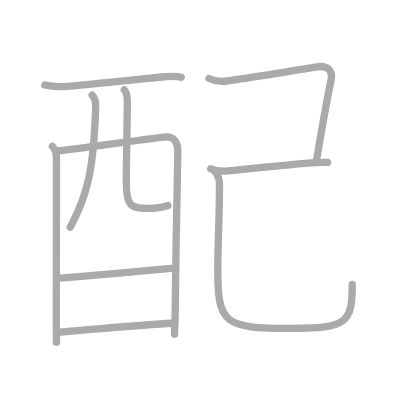
t = 0.00 s
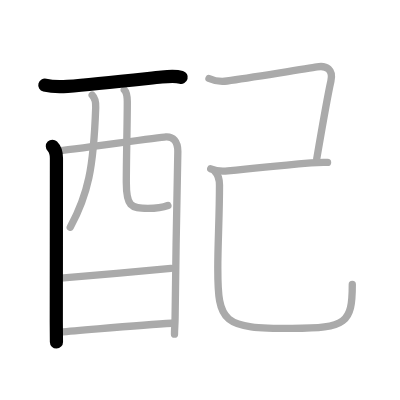
t = 2.00 s
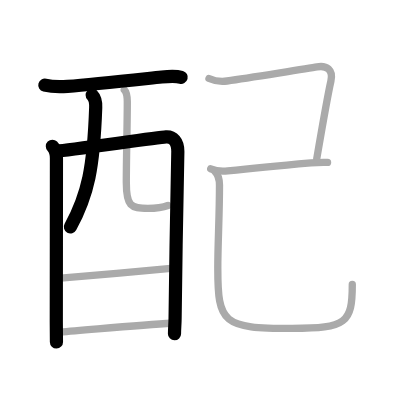
t = 4.00 s
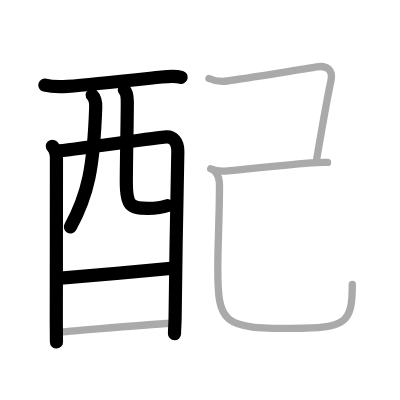
t = 6.00 s
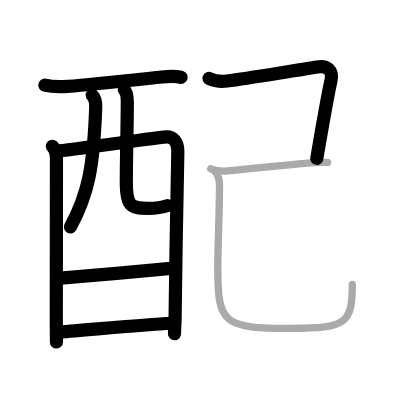
t = 8.00 s
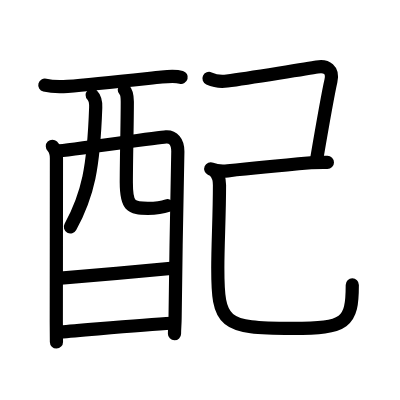
t = 10.00 s

The animated SVG that drew these frames (rendered in a browser with its animation timeline set to each time). Animation: 10 SMIL elements (animate=10); one cycle of 10.00 s.

<?xml version="1.0" standalone="no"?>
<!DOCTYPE svg PUBLIC "-//W3C//DTD SVG 1.1//EN"   "http://www.w3.org/Graphics/SVG/1.1/DTD/svg11.dtd">
<svg width="400px" height="400px"  version="1.1" xmlns="http://www.w3.org/2000/svg">
  <defs>
    <marker id="Triangle" viewBox="0 0 10 10" refX="0" refY="5" markerUnits="strokeWidth" markerWidth="3" style="stroke-opacity:0%;fill:#aaaaaa;" markerHeight="2" orient="auto">
      <path d="M 0 0 L 10 5 L 0 10 z" />
    </marker>
    
    <marker id="Arrow" viewBox="0 0 10 10" refX="5" refY="5" markerUnits="strokeWidth" markerWidth="1.8" style="stroke-opacity:0%;fill:#770000;" markerHeight="2" orient="auto">
      <path d="M 0 4 L 6 4 L 4 1 L 10 5 L 4 9 L 6 6 L 0 6 z" />
        <circle cx="5" cy="5" r="5" />
      </marker>
    
    <marker id="TriangleRed" viewBox="0 0 10 10" refX="0" refY="5" markerUnits="strokeWidth" markerWidth="3" style="stroke-opacity:0%;fill:#CC0000;" markerHeight="2" orient="auto">
      <path d="M 0 0 L 10 5 L 0 10 z" />
    </marker>
    
    <marker id="ArrowRed" viewBox="0 0 10 10" refX="5" refY="5" markerUnits="strokeWidth" markerWidth="1.8" style="stroke-opacity:0%;fill:#CC0000;" markerHeight="2" orient="auto">
      <path d="M 0 4 L 6 4 L 4 1 L 10 5 L 4 9 L 6 6 L 0 6 z" />
        <circle cx="5" cy="5" r="5" />
      </marker>
    
  </defs>
  
  <path style="fill:#ffffff; fill-opacity:100%; fill-rule:evenodd; stroke-width:0;" d="M 0 0 L 400px 0 L 400px 400px L 0 400px L 0 0" />

  <g transform="scale(3.6697247706422 3.6697247706422)">
<path style="fill:none; fill-opacity:0%; fill-rule:evenodd; stroke:#aaaaaa; stroke-opacity:100%; stroke-width: 1.5pt; stroke-linejoin:round; stroke-linecap:round;" d="M12.22 23.18c1.96 0.5 3.86 0.52 6.2 0.35c7.12-0.53 18.75-1.82 25.66-2.55c2.2-0.23 4.21-0.23 5.31 0.09"></path>
<path style="fill:none; fill-opacity:0%; fill-rule:evenodd; stroke:#aaaaaa; stroke-opacity:100%; stroke-width: 1.5pt; stroke-linejoin:round; stroke-linecap:round;" d="M14.27 39.86c0.75 0.75 1.11 2.01 1.11 3.26c0 0.85-0.03 34.89-0.04 44.75c0 1.79 0.04 3.58 0.04 5.38"></path>
<path style="fill:none; fill-opacity:0%; fill-rule:evenodd; stroke:#aaaaaa; stroke-opacity:100%; stroke-width: 1.5pt; stroke-linejoin:round; stroke-linecap:round;" d="M15.6 41.15c2.48-0.12 27.36-3.69 29.63-3.84c1.89-0.12 3.23 1.19 3.23 3.98c0 1.46-0.67 32.48-0.75 45.45c-0.01 1.44-0.16 2.88-0.16 4.31"></path>
<path style="fill:none; fill-opacity:0%; fill-rule:evenodd; stroke:#aaaaaa; stroke-opacity:100%; stroke-width: 1.5pt; stroke-linejoin:round; stroke-linecap:round;" d="M25.12 25.9c0.74 0.74 1.02 1.79 0.96 3.42C25.5 45.75 24 53 19.14 61.93"></path>
<path style="fill:none; fill-opacity:0%; fill-rule:evenodd; stroke:#aaaaaa; stroke-opacity:100%; stroke-width: 1.5pt; stroke-linejoin:round; stroke-linecap:round;" d="M33.87 24.47c0.65 0.65 0.82 1.78 0.82 3.27c0 5.83-0.27 15.62-0.27 22.01c0 6.38 1.2 7.03 5.85 7.03c1.96 0 4.03-0.22 5.48-0.78"></path>
<path style="fill:none; fill-opacity:0%; fill-rule:evenodd; stroke:#aaaaaa; stroke-opacity:100%; stroke-width: 1.5pt; stroke-linejoin:round; stroke-linecap:round;" d="M16.54 75.78c5.33-0.41 24.08-2.03 30.04-2.65"></path>
<path style="fill:none; fill-opacity:0%; fill-rule:evenodd; stroke:#aaaaaa; stroke-opacity:100%; stroke-width: 1.5pt; stroke-linejoin:round; stroke-linecap:round;" d="M16.39 90.48c7.99-0.6 21.9-1.95 30.43-2.4"></path>
<path style="fill:none; fill-opacity:0%; fill-rule:evenodd; stroke:#aaaaaa; stroke-opacity:100%; stroke-width: 1.5pt; stroke-linejoin:round; stroke-linecap:round;" d="M56.95 21.39c0.8 0.36 2.94 0.95 4.92 0.68c5.88-0.81 23.3-3.61 24.51-3.83c2.62-0.48 4.49 0.77 3.79 3.85c-0.24 1.05-2.17 11.29-3.86 21.17"></path>
<path style="fill:none; fill-opacity:0%; fill-rule:evenodd; stroke:#aaaaaa; stroke-opacity:100%; stroke-width: 1.5pt; stroke-linejoin:round; stroke-linecap:round;" d="M57.42 46c1.45 0.62 2.8 0.77 4.63 0.56c7.2-0.81 15.99-1.62 22.67-2.2c1.73-0.15 3.15-0.11 4.54-0.11"></path>
<path style="fill:none; fill-opacity:0%; fill-rule:evenodd; stroke:#aaaaaa; stroke-opacity:100%; stroke-width: 1.5pt; stroke-linejoin:round; stroke-linecap:round;" d="M58.49 46.62c0.76 0.76 1.32 2 1.32 3.78c0 8.25-0.46 16.21-0.46 22.6c0 15.13 1.29 16.5 20.26 16.5C94.38 89.5 96 88 96 77.5"></path>

<path style="fill:none; fill-opacity:0%; fill-rule:evenodd; stroke:#000000; stroke-opacity:100%; stroke-width: 2.7pt; stroke-linejoin:round; stroke-linecap:round;" d="M12.22 23.18c1.96 0.5 3.86 0.52 6.2 0.35c7.12-0.53 18.75-1.82 25.66-2.55c2.2-0.23 4.21-0.23 5.31 0.09" pathLength="100" stroke-dashoffset="100" stroke-dasharray="100 105"><animate id="dashAnim1" attributeName="stroke-dashoffset" from="100" to="0" dur="1s" calcMode="linear" fill="freeze"/></path>
<path style="fill:none; fill-opacity:0%; fill-rule:evenodd; stroke:#000000; stroke-opacity:100%; stroke-width: 2.7pt; stroke-linejoin:round; stroke-linecap:round;" d="M14.27 39.86c0.75 0.75 1.11 2.01 1.11 3.26c0 0.85-0.03 34.89-0.04 44.75c0 1.79 0.04 3.58 0.04 5.38" pathLength="100" stroke-dashoffset="100" stroke-dasharray="100 105"><animate id="dashAnim2" attributeName="stroke-dashoffset" from="100" to="0" dur="1s" calcMode="linear" begin="dashAnim1.end" fill="freeze"/></path>
<path style="fill:none; fill-opacity:0%; fill-rule:evenodd; stroke:#000000; stroke-opacity:100%; stroke-width: 2.7pt; stroke-linejoin:round; stroke-linecap:round;" d="M15.6 41.15c2.48-0.12 27.36-3.69 29.63-3.84c1.89-0.12 3.23 1.19 3.23 3.98c0 1.46-0.67 32.48-0.75 45.45c-0.01 1.44-0.16 2.88-0.16 4.31" pathLength="100" stroke-dashoffset="100" stroke-dasharray="100 105"><animate id="dashAnim3" attributeName="stroke-dashoffset" from="100" to="0" dur="1s" calcMode="linear" begin="dashAnim2.end" fill="freeze"/></path>
<path style="fill:none; fill-opacity:0%; fill-rule:evenodd; stroke:#000000; stroke-opacity:100%; stroke-width: 2.7pt; stroke-linejoin:round; stroke-linecap:round;" d="M25.12 25.9c0.74 0.74 1.02 1.79 0.96 3.42C25.5 45.75 24 53 19.14 61.93" pathLength="100" stroke-dashoffset="100" stroke-dasharray="100 105"><animate id="dashAnim4" attributeName="stroke-dashoffset" from="100" to="0" dur="1s" calcMode="linear" begin="dashAnim3.end" fill="freeze"/></path>
<path style="fill:none; fill-opacity:0%; fill-rule:evenodd; stroke:#000000; stroke-opacity:100%; stroke-width: 2.7pt; stroke-linejoin:round; stroke-linecap:round;" d="M33.87 24.47c0.65 0.65 0.82 1.78 0.82 3.27c0 5.83-0.27 15.62-0.27 22.01c0 6.38 1.2 7.03 5.85 7.03c1.96 0 4.03-0.22 5.48-0.78" pathLength="100" stroke-dashoffset="100" stroke-dasharray="100 105"><animate id="dashAnim5" attributeName="stroke-dashoffset" from="100" to="0" dur="1s" calcMode="linear" begin="dashAnim4.end" fill="freeze"/></path>
<path style="fill:none; fill-opacity:0%; fill-rule:evenodd; stroke:#000000; stroke-opacity:100%; stroke-width: 2.7pt; stroke-linejoin:round; stroke-linecap:round;" d="M16.54 75.78c5.33-0.41 24.08-2.03 30.04-2.65" pathLength="100" stroke-dashoffset="100" stroke-dasharray="100 105"><animate id="dashAnim6" attributeName="stroke-dashoffset" from="100" to="0" dur="1s" calcMode="linear" begin="dashAnim5.end" fill="freeze"/></path>
<path style="fill:none; fill-opacity:0%; fill-rule:evenodd; stroke:#000000; stroke-opacity:100%; stroke-width: 2.7pt; stroke-linejoin:round; stroke-linecap:round;" d="M16.39 90.48c7.99-0.6 21.9-1.95 30.43-2.4" pathLength="100" stroke-dashoffset="100" stroke-dasharray="100 105"><animate id="dashAnim7" attributeName="stroke-dashoffset" from="100" to="0" dur="1s" calcMode="linear" begin="dashAnim6.end" fill="freeze"/></path>
<path style="fill:none; fill-opacity:0%; fill-rule:evenodd; stroke:#000000; stroke-opacity:100%; stroke-width: 2.7pt; stroke-linejoin:round; stroke-linecap:round;" d="M56.95 21.39c0.8 0.36 2.94 0.95 4.92 0.68c5.88-0.81 23.3-3.61 24.51-3.83c2.62-0.48 4.49 0.77 3.79 3.85c-0.24 1.05-2.17 11.29-3.86 21.17" pathLength="100" stroke-dashoffset="100" stroke-dasharray="100 105"><animate id="dashAnim8" attributeName="stroke-dashoffset" from="100" to="0" dur="1s" calcMode="linear" begin="dashAnim7.end" fill="freeze"/></path>
<path style="fill:none; fill-opacity:0%; fill-rule:evenodd; stroke:#000000; stroke-opacity:100%; stroke-width: 2.7pt; stroke-linejoin:round; stroke-linecap:round;" d="M57.42 46c1.45 0.62 2.8 0.77 4.63 0.56c7.2-0.81 15.99-1.62 22.67-2.2c1.73-0.15 3.15-0.11 4.54-0.11" pathLength="100" stroke-dashoffset="100" stroke-dasharray="100 105"><animate id="dashAnim9" attributeName="stroke-dashoffset" from="100" to="0" dur="1s" calcMode="linear" begin="dashAnim8.end" fill="freeze"/></path>
<path style="fill:none; fill-opacity:0%; fill-rule:evenodd; stroke:#000000; stroke-opacity:100%; stroke-width: 2.7pt; stroke-linejoin:round; stroke-linecap:round;" d="M58.49 46.62c0.76 0.76 1.32 2 1.32 3.78c0 8.25-0.46 16.21-0.46 22.6c0 15.13 1.29 16.5 20.26 16.5C94.38 89.5 96 88 96 77.5" pathLength="100" stroke-dashoffset="100" stroke-dasharray="100 105"><animate id="dashAnim10" attributeName="stroke-dashoffset" from="100" to="0" dur="1s" calcMode="linear" begin="dashAnim9.end" fill="freeze"/></path>

</g>

</svg>  
          
